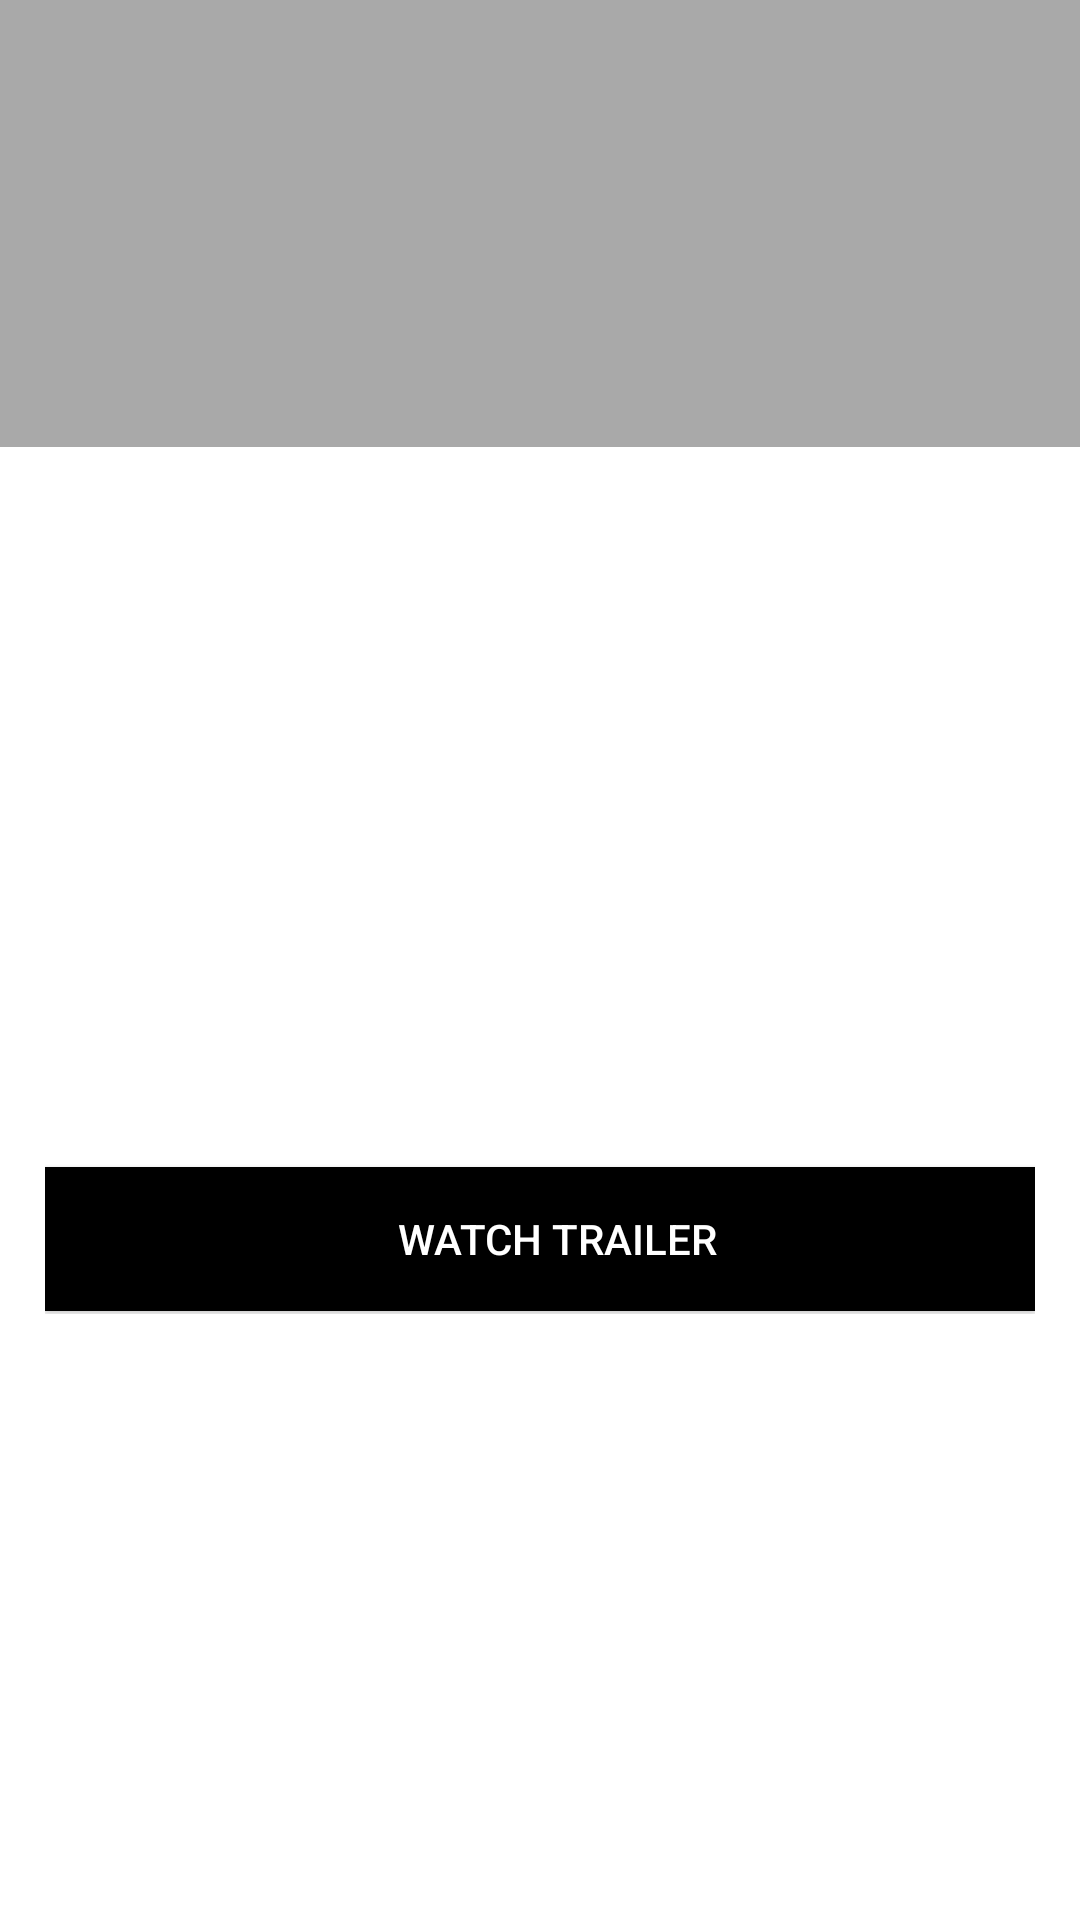

Here is an Android app screen rendered from its layout file. Give the layout XML and the strings, colors and styles it references.
<!-- AndroidManifest.xml: application theme AppTheme -->
<!-- res/layout/fragment_details.xml -->
<RelativeLayout xmlns:android="http://schemas.android.com/apk/res/android"
    xmlns:tools="http://schemas.android.com/tools"
    android:layout_width="match_parent"
    android:layout_height="match_parent"
    android:paddingLeft="0dp"
    android:paddingTop="0dp"
    android:paddingRight="0dp"
    android:paddingBottom="0dp"
    tools:context=".Fragments.DetailsFragment"
    android:background="@color/White"
    >

    <ScrollView
        android:layout_width="match_parent"
        android:layout_height="match_parent"
        android:layout_alignParentStart="true"
        android:layout_alignParentTop="true"
        android:layout_alignParentLeft="true">

        <RelativeLayout
            android:layout_width="match_parent"
            android:layout_height="match_parent">

            <ImageView
                android:id="@+id/backdrop"
                android:layout_width="match_parent"
                android:layout_height="149dp"
                android:layout_alignParentLeft="true"
                android:layout_alignParentTop="true"
                android:layout_marginLeft="0dp"
                android:adjustViewBounds="true"
                android:paddingLeft="0dp"
                android:paddingTop="0dp"
                android:paddingRight="0dp"

                android:paddingBottom="0dp"
                android:scaleType="centerCrop" />

            <TextView
                android:id="@+id/title"
                android:layout_width="match_parent"
                android:layout_height="149dp"
                android:layout_alignParentStart="true"
                android:layout_alignParentLeft="true"
                android:layout_alignParentEnd="true"
                android:layout_alignParentRight="true"
                android:layout_marginStart="0dp"
                android:layout_marginLeft="0dp"
                android:layout_marginEnd="0dp"
                android:layout_marginRight="0dp"
                android:background="#56000000"
                android:gravity="center_vertical"
                android:paddingLeft="20dp"
                android:textColor="#ffffffff"
                android:textSize="35dp" />

            <ImageView
                android:id="@+id/poster"
                android:layout_width="137dp"
                android:layout_height="205dp"
                android:layout_below="@+id/backdrop"
                android:layout_alignParentLeft="true"
                android:paddingLeft="15dp"
                android:paddingTop="15dp"
                android:paddingRight="15dp"
                android:paddingBottom="15dp" />

            <TextView
                android:id="@+id/date"
                android:layout_width="wrap_content"
                android:layout_height="wrap_content"
                android:layout_below="@+id/backdrop"
                android:layout_toRightOf="@+id/poster"
                android:paddingLeft="5dp"
                android:paddingTop="15dp"
                android:paddingRight="0dp"
                android:paddingBottom="0dp"
                android:textColor="@color/Black"
                android:textSize="25dp" />

            <TextView
                android:id="@+id/rating"
                android:layout_width="wrap_content"
                android:layout_height="wrap_content"
                android:layout_below="@+id/date"
                android:layout_toRightOf="@+id/poster"
                android:paddingLeft="7dp"
                android:paddingTop="2dp"
                android:paddingRight="0dp"
                android:paddingBottom="5dp"
                android:textColor="@color/Black"
                android:textStyle="bold" />

            <TextView
                android:id="@+id/overview"
                android:layout_width="wrap_content"
                android:layout_height="wrap_content"
                android:layout_below="@+id/poster"
                android:paddingLeft="15dp"
                android:paddingTop="0dp"
                android:paddingRight="15dp"
                android:paddingBottom="15dp"

                android:textColor="@color/Black" />

            <LinearLayout
                android:id="@+id/linear"
                android:layout_width="fill_parent"
                android:layout_height="wrap_content"
                android:layout_below="@+id/overview"
                android:orientation="vertical"
                android:paddingLeft="15dp"
                android:paddingRight="15dp">

                <View
                    android:layout_width="fill_parent"
                    android:layout_height="1dp"
                    android:background="@android:color/white" />

                <Button
                    android:id="@+id/trailer"
                    android:layout_width="fill_parent"
                    android:layout_height="wrap_content"
                    android:background="@color/Black"
                    android:gravity="center_vertical|center_horizontal"
                    android:paddingLeft="15dp"
                    android:paddingTop="0dp"
                    android:paddingRight="0dp"
                    android:paddingBottom="0dp"
                    android:text="Watch Trailer "
                    android:textColor="@color/White" />


                <View
                    android:layout_width="fill_parent"
                    android:layout_height="1dp"
                    android:background="@android:color/white" />


            </LinearLayout>


        </RelativeLayout>


    </ScrollView>


</RelativeLayout>
<!-- resources referenced by this layout -->
<resources>
  <color name="Black">#000000</color>
  <color name="White">#FFFFFF</color>
  <style name="AppTheme" parent="Theme.AppCompat.Light.DarkActionBar">
          
          <item name="colorPrimary">@color/Black</item>
          <item name="colorPrimaryDark">@color/Black</item>
          <item name="colorAccent">@color/netflixRed</item>
      </style>
  <color name="netflixRed">#E50914</color>
</resources>
